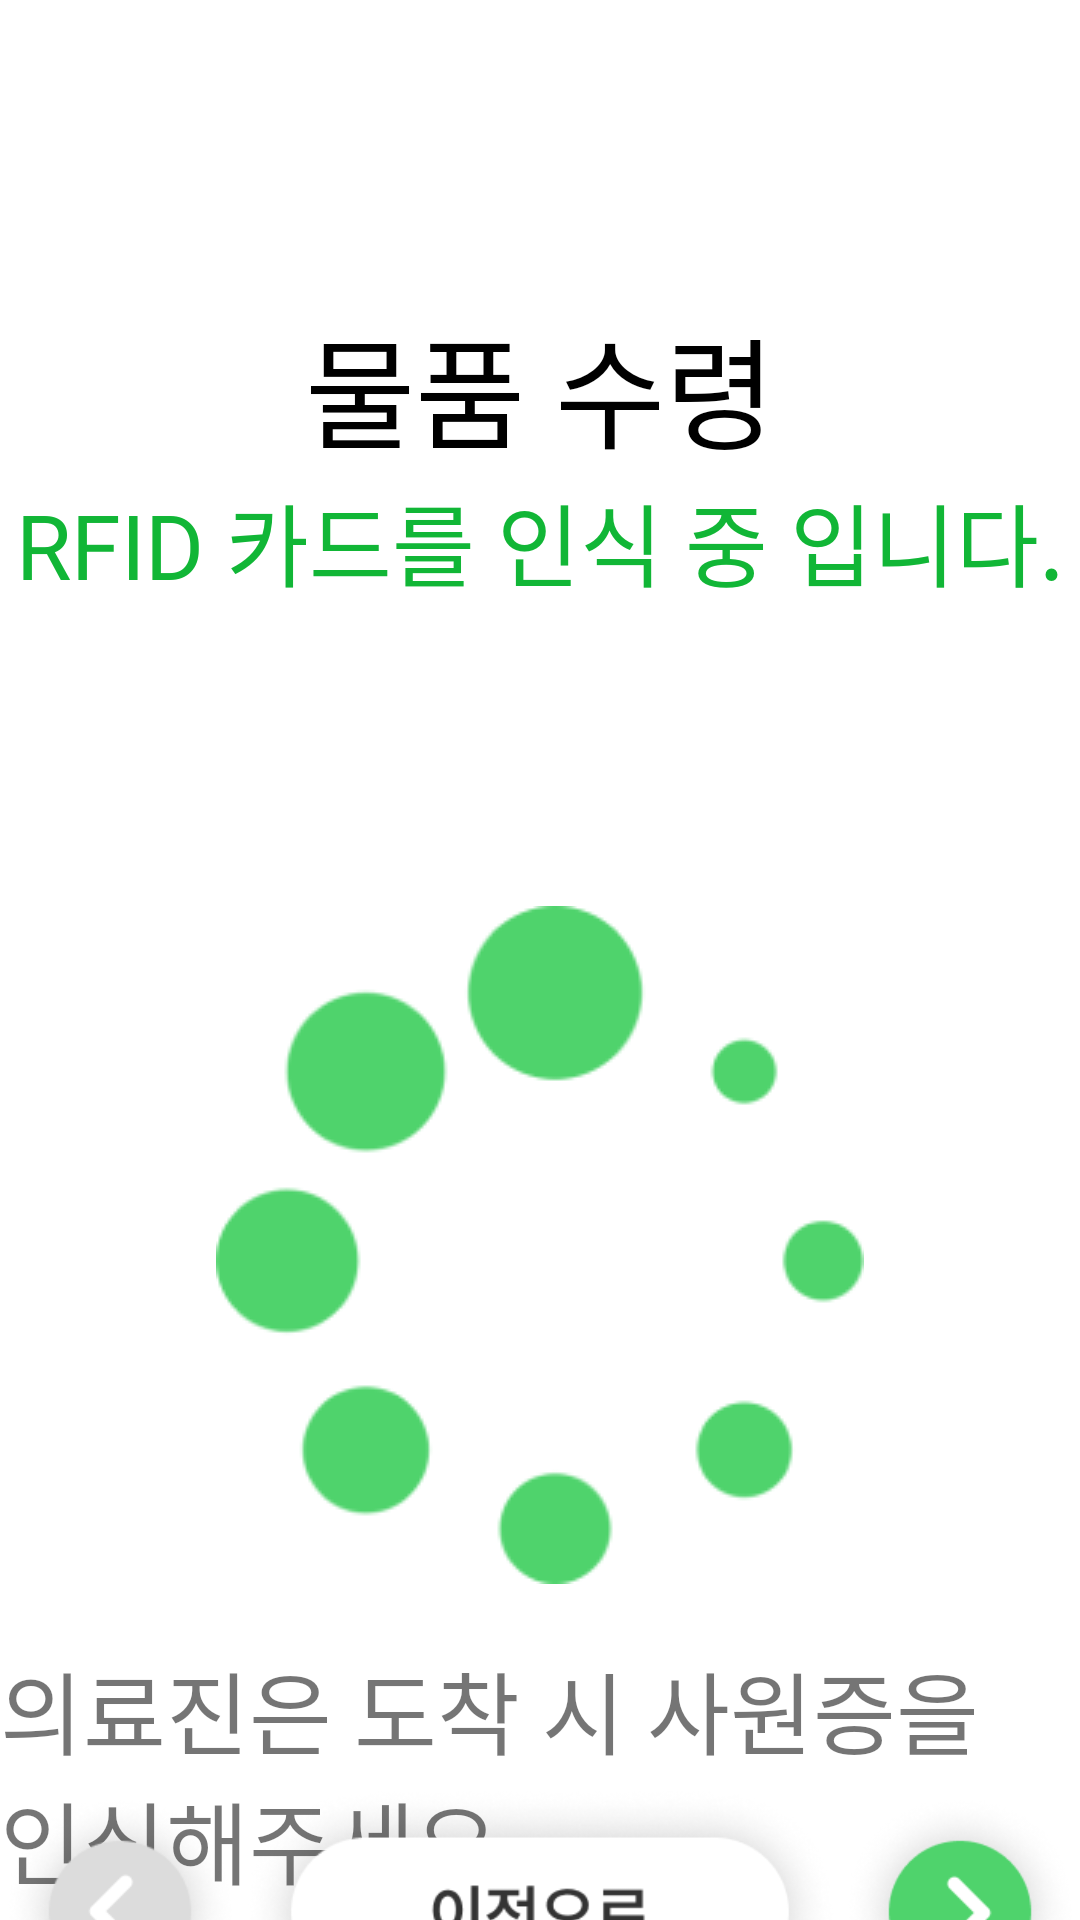

Here is an Android app screen rendered from its layout file. Give the layout XML and the strings, colors and styles it references.
<!-- AndroidManifest.xml: application theme Theme.TestApp -->
<!-- res/layout/activity_medical_get2.xml -->
<?xml version="1.0" encoding="utf-8"?>
<androidx.constraintlayout.widget.ConstraintLayout xmlns:android="http://schemas.android.com/apk/res/android"
    xmlns:app="http://schemas.android.com/apk/res-auto"
    xmlns:tools="http://schemas.android.com/tools"
    android:layout_width="match_parent"
    android:layout_height="match_parent"
    tools:context=".patient.register.RegisterActivity1">
    <LinearLayout
        android:gravity="center"
        android:id="@+id/medical_get_layout"
        android:orientation="vertical"
        android:layout_width="wrap_content"
        android:layout_height="wrap_content"
        app:layout_constraintStart_toStartOf="parent"
        app:layout_constraintEnd_toEndOf="parent"
        app:layout_constraintTop_toTopOf="parent"
        android:layout_marginTop="100dp"
        >
        <TextView
            android:layout_width="wrap_content"
            android:layout_height="wrap_content"
            android:fontFamily="@font/pretendardsemibold"
            android:textSize="40sp"
            android:textColor="@color/black"
            android:text="물품 수령"/>

        <TextView
            android:layout_width="wrap_content"
            android:layout_height="wrap_content"
            android:fontFamily="@font/pretendardsemibold"
            android:text="RFID 카드를 인식 중 입니다."
            android:textColor="#11B636"
            android:textSize="30sp" />


    </LinearLayout>

    <LinearLayout
        android:layout_marginTop="100dp"
        android:id="@+id/get2_card_tag_layout"
        android:gravity="center"
        android:layout_width="wrap_content"
        android:layout_height="wrap_content"
        android:orientation="vertical"
        app:layout_constraintEnd_toEndOf="parent"
        app:layout_constraintStart_toStartOf="parent"
        app:layout_constraintTop_toBottomOf="@id/medical_get_layout">
        <ImageView
            android:layout_width="wrap_content"
            android:layout_height="wrap_content"
            android:id="@+id/doctor_loading_pic"
            android:src="@drawable/loading_pic"/>
        <TextView
            android:layout_marginTop="20dp"
            android:layout_width="wrap_content"
            android:layout_height="wrap_content"
            android:fontFamily="@font/pretendardmedium"
            android:textSize="30sp"
            android:text="의료진은 도착 시 사원증을 인식해주세요."/>

    </LinearLayout>


    <LinearLayout
        android:gravity="center"
        android:layout_width="wrap_content"
        android:layout_height="wrap_content"
        android:orientation="horizontal"
        app:layout_constraintEnd_toEndOf="parent"
        app:layout_constraintStart_toStartOf="parent"
        app:layout_constraintTop_toBottomOf="@id/get2_card_tag_layout"
        app:layout_constraintBottom_toBottomOf="parent" >

        <ImageView

            android:id="@+id/get2_prev_btn"
            android:layout_width="80dp"
            android:layout_height="100dp"
            android:src="@drawable/register1_prev_btn"/>
        <ImageView
            android:id="@+id/get2_prev_text"
            android:layout_width="200dp"
            android:layout_height="100dp"

            android:src="@drawable/register1_prev"/>

        <ImageView
            android:id="@+id/get2_next_btn"
            android:layout_width="80dp"
            android:layout_height="100dp"

            android:src="@drawable/next_btn"/>

    </LinearLayout>



</androidx.constraintlayout.widget.ConstraintLayout>
<!-- resources referenced by this layout -->
<resources>
  <!-- drawable loading_pic: png bitmap (drawable, 8783 bytes) -->
  <!-- drawable next_btn: png bitmap (drawable, 13323 bytes) -->
  <!-- drawable register1_prev: png bitmap (drawable, 22875 bytes) -->
  <!-- drawable register1_prev_btn: png bitmap (drawable, 12945 bytes) -->
  <style name="Theme.TestApp" parent="Theme.MaterialComponents.DayNight.DarkActionBar">
          <item name="windowNoTitle">true</item>
          
          <item name="colorPrimary">#DCDCDC</item>
          <item name="colorPrimaryVariant">#DCDCDC</item>
          <item name="colorOnPrimary">@color/white</item>
          
          <item name="colorSecondary">@color/teal_200</item>
          <item name="colorSecondaryVariant">@color/teal_700</item>
          <item name="colorOnSecondary">@color/black</item>
          
          <item name="android:statusBarColor">?attr/colorPrimaryVariant</item>
          
      </style>
  <!-- not gathered from this repository: default colours our renderer supplied (Android Studio template values) -->
  <color name="teal_200">#FF03DAC5</color>
  <color name="teal_700">#FF018786</color>
  <color name="black">#FF000000</color>
  <color name="white">#FFFFFFFF</color>
</resources>
